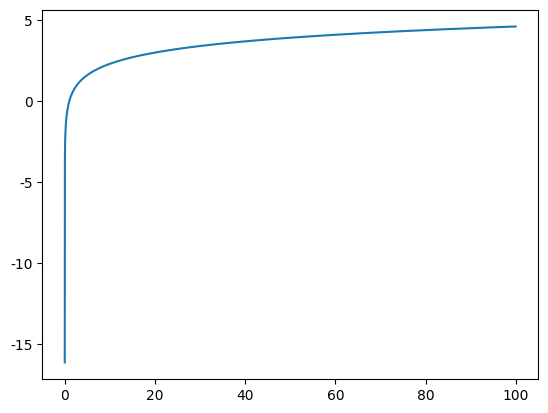

Python code for this plot:
import numpy as np
import matplotlib
import matplotlib.pyplot as plt

plt.rc('font', family='Malgun Gothic')
matplotlib.rcParams['axes.unicode_minus'] = False

def func(xdata):
    yd = [ np.log(x) for x in xdata]
    return yd
xdata = np.arange(1e-7, 100.0, 0.01)
ydata = func(xdata) # 함수 구현하세요.

plt.plot(xdata,ydata)
plt.show()

